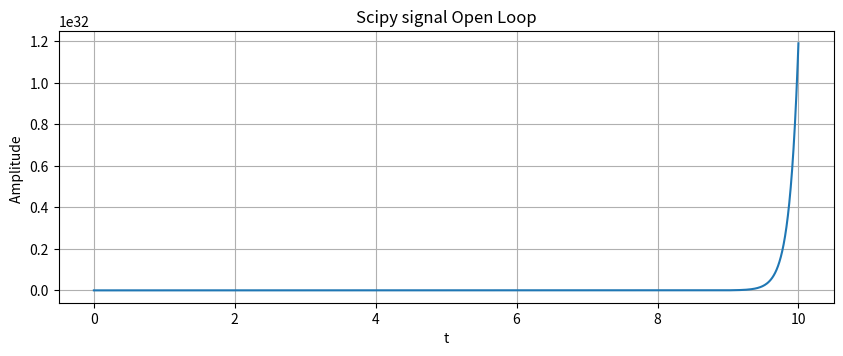
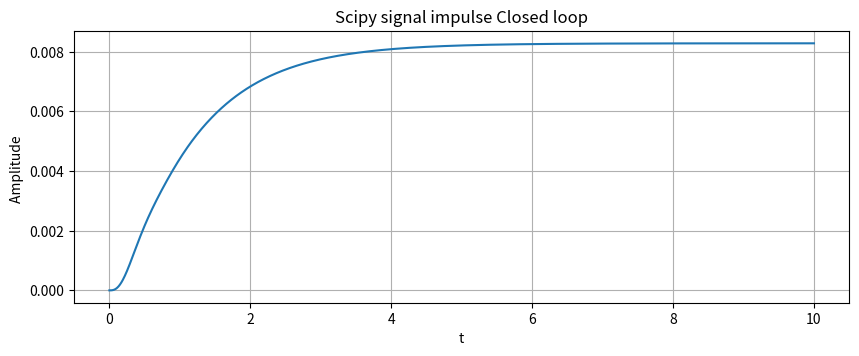

Here is the Python script that generated these plots, in order:
# -*- coding: utf-8 -*-
"""
Created on Tue Feb  8 13:54:52 2022

@author: learn
"""

# -*- coding: utf-8 -*-
"""
Created on Tue Feb  1 13:33:16 2022

@author:
"""

 # ###############################################################
 # #
 # Jayson Haddon #
 # ECE 351 and Section 51 #
 # Lab 7 #
 #  # 03/08/2022
 # Any other necessary information needed to navigate the file #
 # #
 # ###############################################################
 
import numpy as np
import matplotlib.pyplot as plt
import math
import scipy.signal as sig

#...........Time............#
steps = 1e-2 # Define step size
t = np.arange(0, 10 + steps , steps)



#...........Ramp and Step Function...........#
def ramp(t):
    y = np.zeros(t.shape)
    
    for i in range(len(t)):
        if (t[i] > 0):
            y[i]=t[i]
        else: 
            y[i] = 0
    return y
        
def step(t):
    x = np.zeros(t.shape)
    
    for i in range(len(t)):
        if (t[i] < 0):
            x[i]= 0
        else:
            x[i]=1
            
    return x



#....................Defined a(s)...........#
numa = [1,4]
print('A Num =', numa)

dena = sig.convolve([1,1],[1,3])
print('A Den =', dena)

print('Zeros of A = s+4' )
print('Poles of A = (s+1)(s+3)' )

ZA, PA, KA = sig.tf2zpk(numa, dena)

print('sig.tf2zpk method Zeros of A=', ZA)
print('sig.tf2zpk method Pole of A=', PA)



#...................Define g(s)...................#

numg = [1,9]
print('g Num =', numg)

deng = sig.convolve([1,-6,-16],[1,4])
print('g Den =', deng)

print('Zeros of G = s+9' )
print('Poles of G = (s-8)(s+2)(s+4)' )

ZG, PG, KG = sig.tf2zpk(numg, deng)

print('sig.tf2zpk method Zeros of G=', ZG)
print('sig.tf2zpk method Pole of G=', PG)

#................Define B(s).................#

numb = [1,26,168]
print('B Num =', numb)

print('Zeros of B = (s+12)(s+14)' )

ZB = np.roots(numb)

print(' Roots Method Zeros of  B=', ZB)


# No the loop is not stable because there is a positive exponeint.

#.............Define Open Loop Y(s)/X(s)...................#

OLnum = sig.convolve(numa,numg)
OLden = sig.convolve(dena,deng)

tout, yout = sig.step((OLnum,OLden),T=t)

plt.figure(figsize = (10, 12))
plt.subplot(3, 1, 1)
plt.plot(tout,yout)
plt.grid()
plt.ylabel('Amplitude ')
plt.xlabel( 't')
plt.title('Scipy signal Open Loop')
plt.show


#.............Define Closed Loop Y(s)/X(s)..............#

#H(s) = numa * numg / (dena * numb* numg +  deng * dena)


num1 = sig.convolve(numa, numg)
den1 = sig.convolve(deng, dena) 
den2a = sig.convolve(dena, numb)
den2b = sig.convolve(den2a, numg)
denF = den1 + den2b
print(num1)
print(den1)
print(denF)

tout1, yout1 = sig.step((num1, denF), T=t)

plt.figure(figsize = (10, 12))
plt.subplot(3, 1, 2)
plt.plot(tout1,yout1)
plt.grid()
plt.ylabel('Amplitude ')
plt.xlabel( 't')
plt.title('Scipy signal impulse Closed loop')
plt.show
